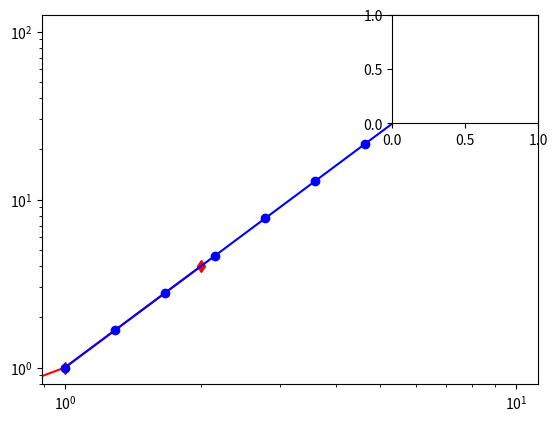

Generate this figure with matplotlib:
import numpy as np
import matplotlib. pyplot as plt

plt.plot([0,1,2],[0,1,4],"rd-")

x = np.logspace(0,1,10)
y = x**2
plt.loglog(x,y,"bo-")

plt.subplot(333)
plt.subplot(3, 3, 3)